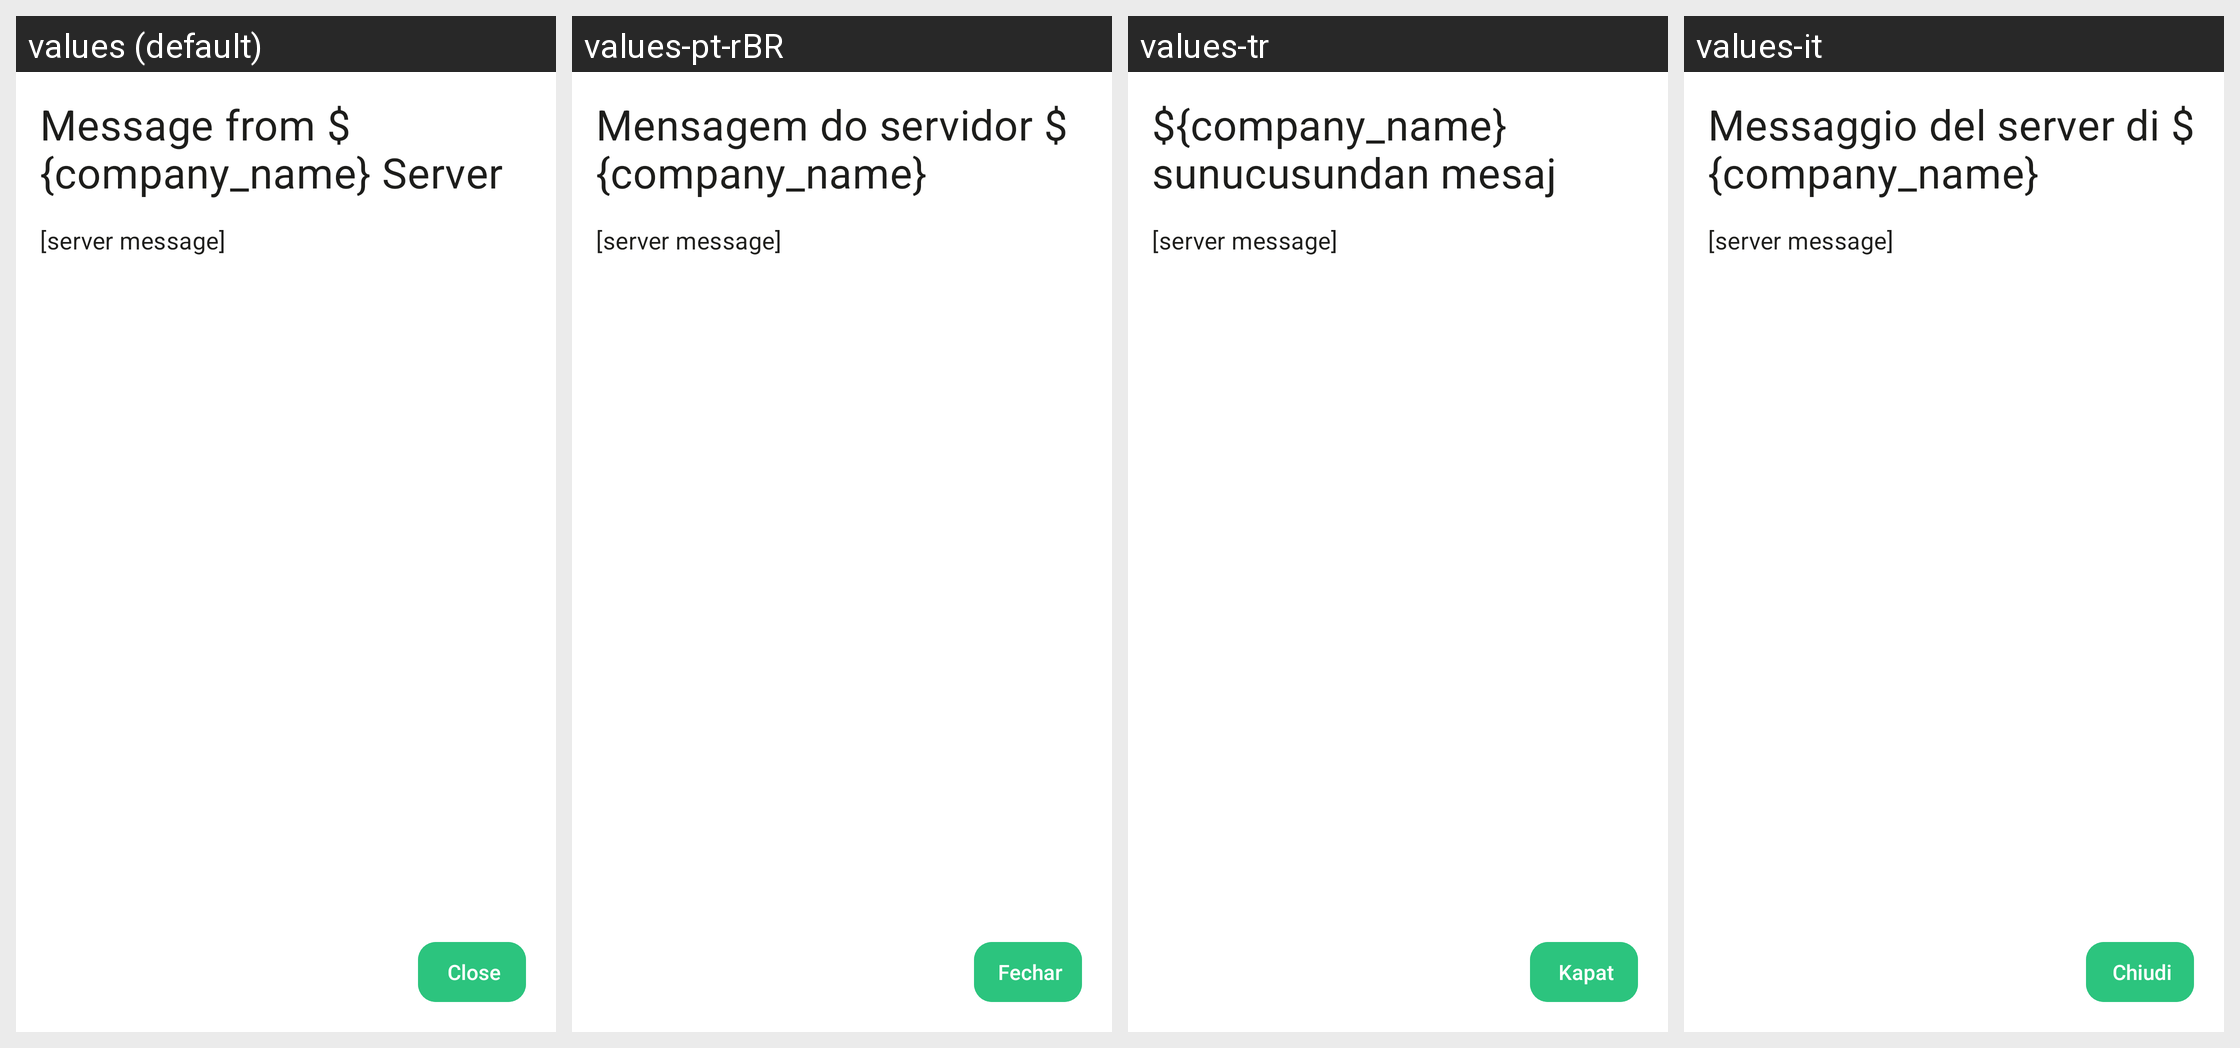

The same Android screen rendered under several of its app's locales, left to right. List the strings drawn on it with the default value and each locale's translation.
Android screen res/layout/activity_server_message.xml rendered under 4 locales, left to right: values (default), values-pt-rBR, values-tr, values-it. Device: Nexus 5 (rendered at 1080×1920; each locale shown at half size, 540×960, under a caption strip naming it); theme Theme.Threema.WithToolbar.
Other locales in the repository, not shown: values-be-rBY, values-bg, values-ca, values-cs, values-de, values-es, values-fr, values-gsw, values-hu, values-ja, values-nl-rNL, values-no, values-pl, values-ru, values-sk, values-uk, values-zh-rCN, values-zh-rTW.
Strings drawn on this screen, with the default value and each locale's value (text and hints the layout hard-codes, and strings that could not be matched under every locale, appear in the picture but are not listed):

server_message_title
  values: Message from ${company_name} Server
  values-pt-rBR: Mensagem do servidor ${company_name}
  values-tr: ${company_name} sunucusundan mesaj
  values-it: Messaggio del server di ${company_name}

close
  values: Close
  values-pt-rBR: Fechar
  values-tr: Kapat
  values-it: Chiudi
